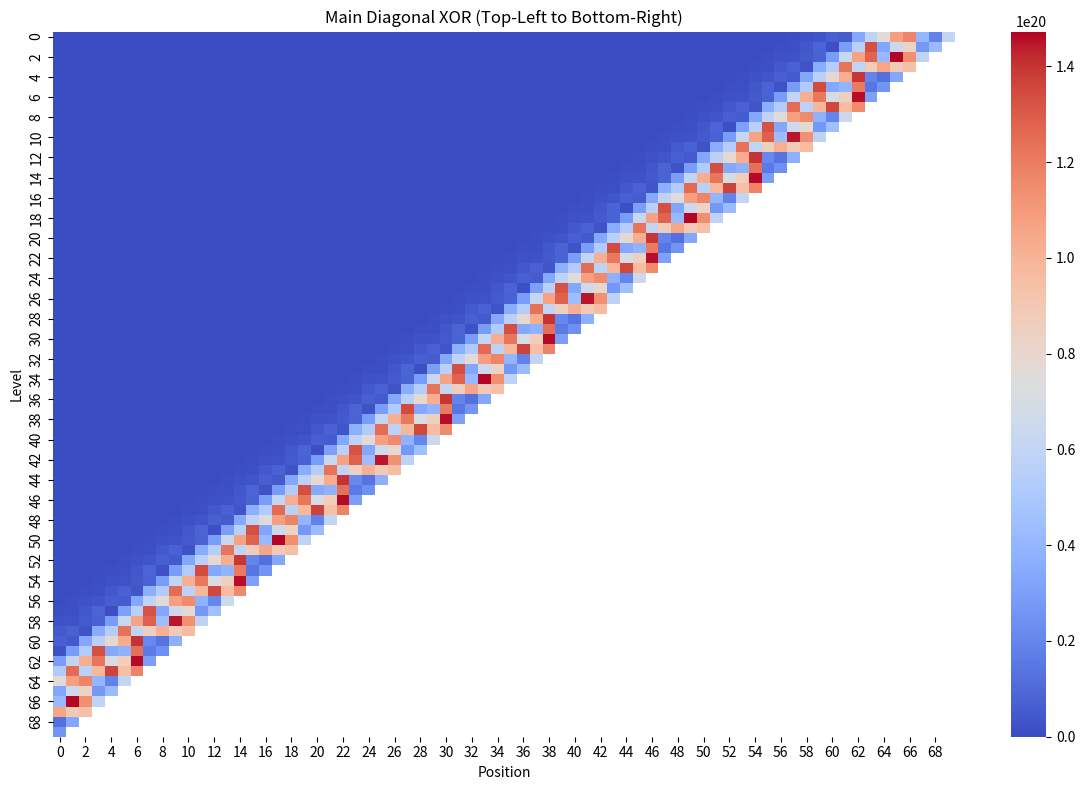
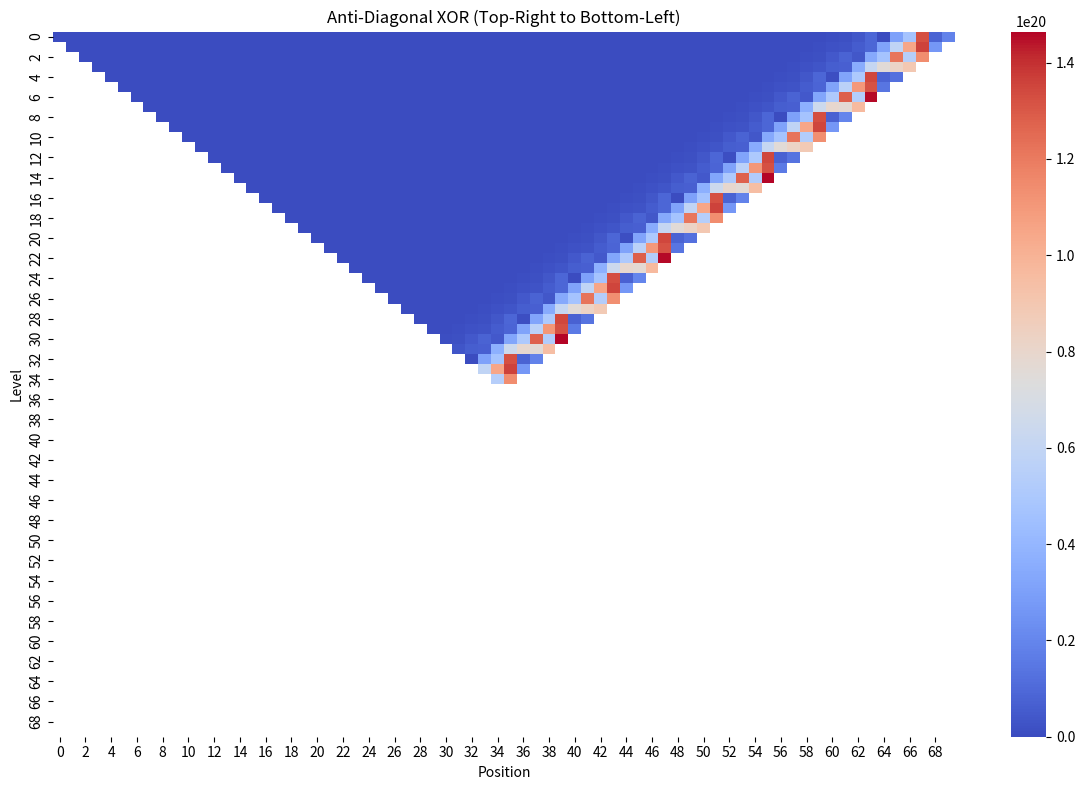

These figures' Python source, in order:
import matplotlib.pyplot as plt
import numpy as np
import seaborn as sns

# Input data (same as before)
KH = ["0x1", "0x3", "0x7", "0x8", "0x15", "0x31", "0x4C", "0xE0", "0x1D3", "0x202",
      "0x483", "0xA7B", "0x1460", "0x2930", "0x68f3", "0xc936", "0x1764f", "0x3080d",
      "0x57491", "0xd2c55", "0x1ba534", "0x2de40f", "0xc2a04", "0x1fa5ee5", "0x340326e",
      "0x6ac3875", "0xd916ce8", "0x172551f", "0xd94cd64", "0x7d4fe747", "0x862a62e",
      "0x1a96ca8d8", "0x966200", "0x34a03911d", "0x4aed21170", "0xde820a7c",
      "0x17577a36a", "0x22382fecd", "0x465f83ee2", "0x9e4933dd0", "0x153859acc5b",
      "0x221c58d8f", "0x3b627c591", "0x2b335a0f", "0x12fca143c05", "0x2ec18388d544",
      "0x61cb533cba", "0xade6d7ce3b9b", "0x174176b01f54d", "0x2bd43c2e9354",
      "0x75070a1a309d4", "0x8efae164cb9e3c", "0x185788e47e326c", "0x236f6d3ad1f43",
      "0x1f5bf87e67e114", "0x18b63ac4ffdf", "0x1eb25c90795d61c", "0x2b79852183a21",
      "0x7436cbb87cab44f", "0xfc07a1182367bbe", "0x13c96a3742f64906",
      "0x363d541eb611abee", "0x7cce5efdaccf6808", "0x70f1127b09112d4",
      "0x1a838b13505b26867", "0x2832ed74f2b5e35ee", "0x730fc232c1942c1ac",
      "0x6ebb3940cd6c1491", "0x101d83275f2bc7e0c", "0x349b84b6431a6c4f1"]

def hex_xor(a, b):
    return int(a, 16) ^ int(b, 16)

def build_difference_table():
    table = []
    current_level = list(KH)
    table.append([int(x, 16) for x in current_level])
    while len(current_level) > 1:
        next_level = []
        for i in range(len(current_level) - 1):
            diff = hex_xor(current_level[i], current_level[i + 1])
            next_level.append(hex(diff))
        if not next_level:
            break
        table.append([int(x, 16) for x in next_level])
        current_level = next_level
    return table

def diagonal_xor_main(table):
    # Top-left to bottom-right
    rows = len(table)
    cols = len(table[0])
    diag_grid = np.full((rows, cols), np.nan)
    for i in range(rows):
        for j in range(cols):
            if i + j < cols and i < len(table) and j < len(table[i]):
                diag_xor = table[i][j]
                if i+1 < len(table) and j+1 < len(table[i+1]):
                    diag_xor ^= table[i+1][j+1]
                diag_grid[i, j] = diag_xor
    return diag_grid

def diagonal_xor_anti(table):
    # Top-right to bottom-left
    rows = len(table)
    cols = len(table[0])
    diag_grid = np.full((rows, cols), np.nan)
    for i in range(rows):
        for j in range(cols):
            if j-i >= 0 and i < len(table) and j < len(table[i]):
                diag_xor = table[i][j]
                if i+1 < len(table) and j-1 >= 0 and j-1 < len(table[i+1]):
                    diag_xor ^= table[i+1][j-1]
                diag_grid[i, j] = diag_xor
    return diag_grid

def plot_diagonal_xor(grid, title, filename):
    plt.figure(figsize=(12, 8))
    sns.heatmap(grid, cmap='coolwarm', annot=False)
    plt.title(title)
    plt.xlabel('Position')
    plt.ylabel('Level')
    plt.tight_layout()
    plt.savefig(filename)
    plt.close()

if __name__ == "__main__":
    table = build_difference_table()
    main_diag = diagonal_xor_main(table)
    anti_diag = diagonal_xor_anti(table)
    plot_diagonal_xor(main_diag, 'Main Diagonal XOR (Top-Left to Bottom-Right)', 'diagonal_xor_main.png')
    plot_diagonal_xor(anti_diag, 'Anti-Diagonal XOR (Top-Right to Bottom-Left)', 'diagonal_xor_anti.png') 
